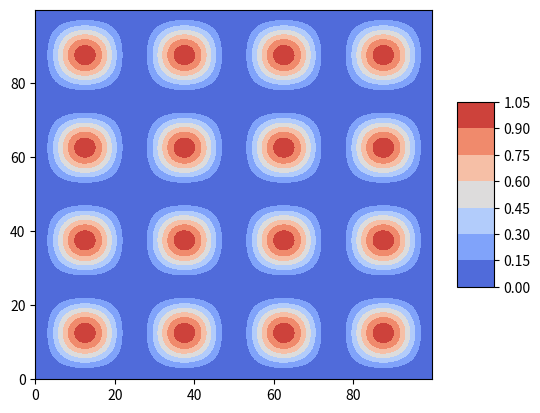

Source code (Python):
#!/usr/bin/env python 3
#
#Program plots a contour plot of the square of wavefn for particle in 2D box
#
# [redacted]
#----------------------------------------------------------------------------

import matplotlib.pyplot as plt
from matplotlib import cm
from matplotlib.ticker import LinearLocator, FormatStrFormatter
import numpy as np


fig = plt.figure()

L = 100
n_x = 4
n_y = 4
k_x = np.pi/L
k_y = np.pi/L



# Make data.
X = np.arange(0, L, 0.25)
Y = np.arange(0, L, 0.25)
X, Y = np.meshgrid(X, Y)
phi = np.sin(n_x*k_x*X)*np.sin(n_y*k_y*Y)
pdf = phi**2
# R = np.sqrt(X**2 + Y**2)


# Plot the surface.
surf = plt.contourf(X, Y, pdf, cmap=cm.coolwarm,
                       linewidth=0, antialiased=False)



# Add a color bar which maps values to colors.
fig.colorbar(surf, shrink=0.5, aspect=5)

plt.show()
